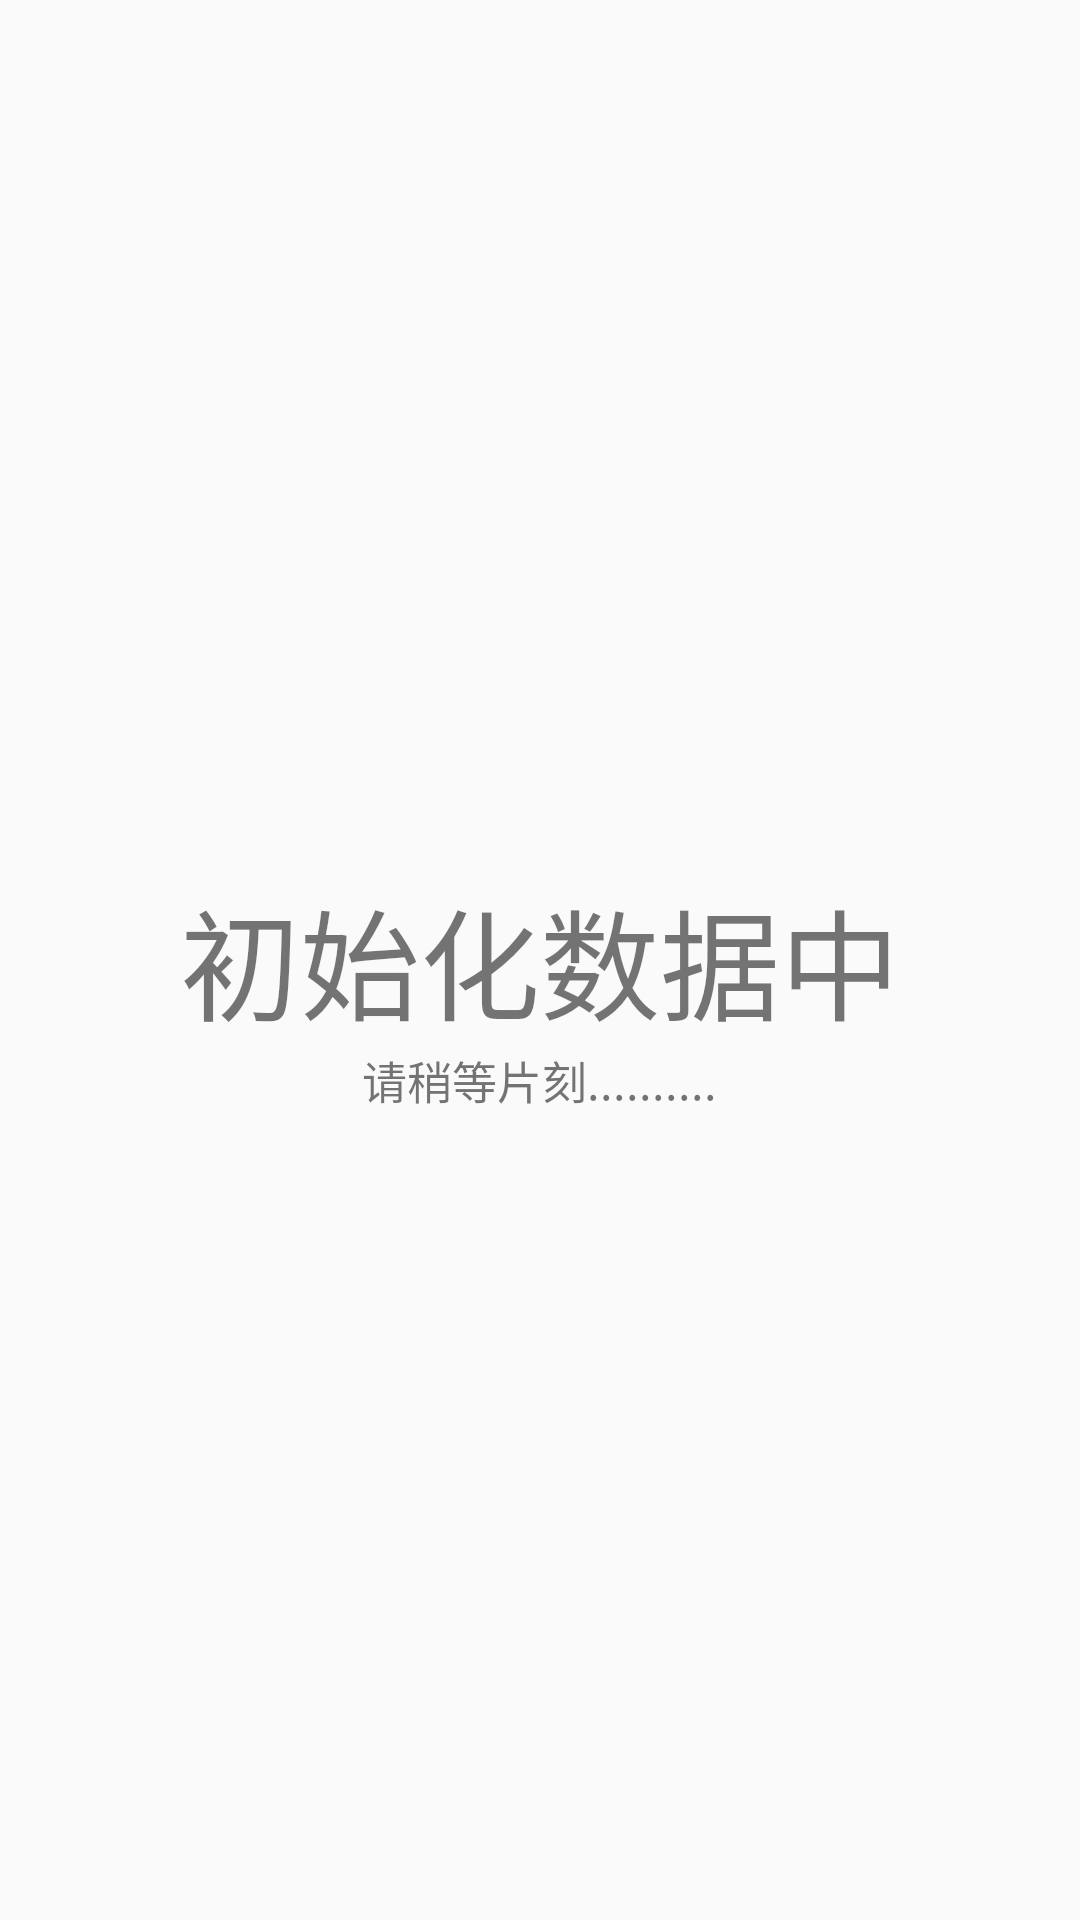

Android layout source for this screen:
<!-- AndroidManifest.xml: application theme AppTheme -->
<!-- res/layout/activity_start.xml -->
<?xml version="1.0" encoding="utf-8"?>
<RelativeLayout xmlns:android="http://schemas.android.com/apk/res/android"
    android:layout_width="match_parent"
    android:layout_height="match_parent">
    <TextView
        android:text="初始化数据中"
        android:id="@+id/start_tv"
        android:textSize="40sp"
        android:layout_centerInParent="true"
        android:layout_width="wrap_content"
        android:layout_height="wrap_content" />
    <TextView
        android:text="请稍等片刻.........."
        android:id="@+id/start_hint_tv"
        android:textSize="15sp"
        android:layout_below="@+id/start_tv"
        android:layout_centerInParent="true"
        android:layout_width="wrap_content"
        android:layout_height="wrap_content" />
    <ImageView
        android:id="@+id/activity_start_im_bg"
        android:layout_width="wrap_content"
        android:layout_height="wrap_content" />
</RelativeLayout>
<!-- resources referenced by this layout -->
<resources>
  <style name="AppTheme" parent="Theme.AppCompat.Light.DarkActionBar">
          
          <item name="colorPrimary">@color/colorPrimary</item>
          <item name="colorPrimaryDark">@color/colorPrimaryDark</item>
          <item name="colorAccent">@color/colorAccent</item>
          <item name="windowNoTitle">true</item>
          <item name="android:windowFullscreen">true</item>
  
          <item name="android:windowContentTransitions">true</item>
          <item name="android:windowAllowEnterTransitionOverlap">false</item>
          <item name="android:windowAllowReturnTransitionOverlap">false</item>
  
      </style>
  <color name="colorPrimary">#64c4f4</color>
  <color name="colorPrimaryDark">#f1a33f</color>
  <color name="colorAccent">#35bab0</color>
</resources>
